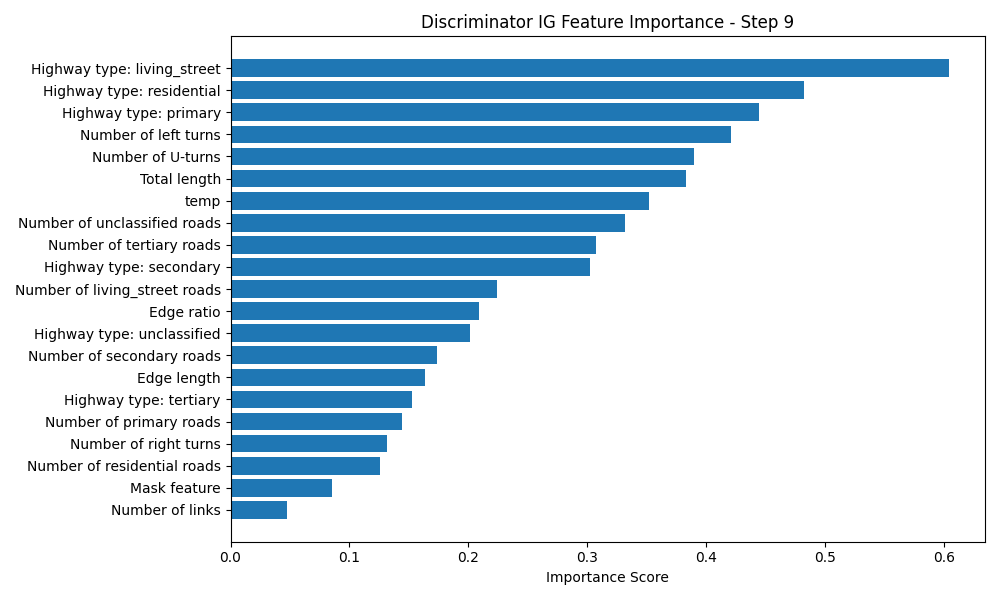

The data file committed next to this chart (first rows):
Feature, Importance Score
Highway type: living_street, 0.6043
Highway type: residential, 0.482
Highway type: primary, 0.4441
Number of left turns, 0.4208
Number of U-turns, 0.3897
Total length, 0.3832
temp, 0.3515
Number of unclassified roads, 0.3319
Number of tertiary roads, 0.3075
Highway type: secondary, 0.3026
Number of living_street roads, 0.2241
Edge ratio, 0.2092
Highway type: unclassified, 0.2012
Number of secondary roads, 0.1739
Edge length, 0.1632
Highway type: tertiary, 0.1528
Number of primary roads, 0.1438
Number of right turns, 0.1314
Number of residential roads, 0.1254
Mask feature, 0.08535
Number of links, 0.04738
